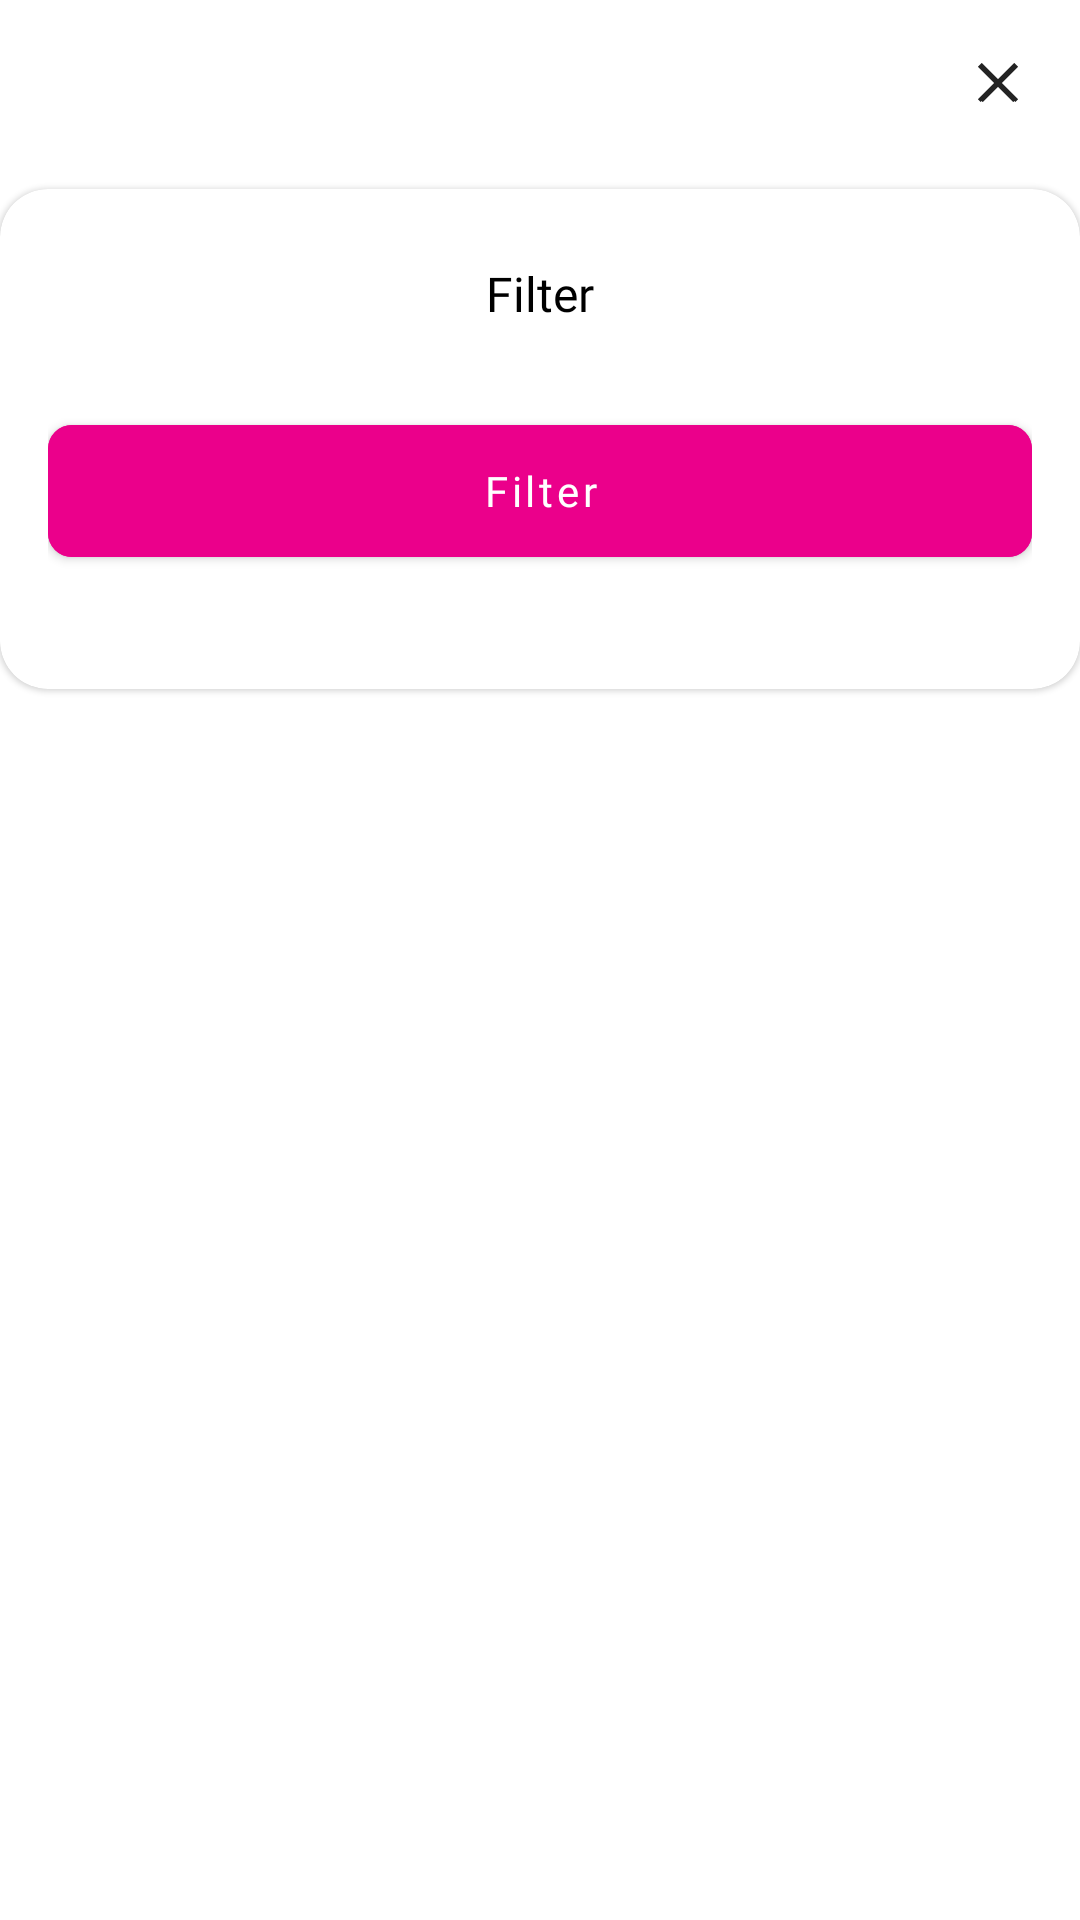

Android layout source for this screen:
<!-- AndroidManifest.xml: application theme Theme.DistributorSales -->
<!-- res/layout/dialog_filter.xml -->
<?xml version="1.0" encoding="utf-8"?>
<RelativeLayout
    xmlns:android="http://schemas.android.com/apk/res/android"
    xmlns:app="http://schemas.android.com/apk/res-auto"
    android:layout_width="match_parent"
    android:layout_height="match_parent">
    <androidx.appcompat.widget.AppCompatImageButton
        android:id="@+id/closeRequestSuccess"
        android:layout_width="35dp"
        android:layout_height="35dp"
        android:layout_alignParentEnd="true"
        android:layout_marginStart="10dp"
        android:layout_marginTop="10dp"
        android:layout_marginEnd="10dp"
        android:layout_marginBottom="18dp"
        android:background="@drawable/buttoncolor"
        android:src="@drawable/ic_close" />

    <com.google.android.material.card.MaterialCardView
        android:layout_width="match_parent"
        android:layout_height="wrap_content"
        android:layout_below="@id/closeRequestSuccess"
        android:layout_marginBottom="-10dp"
        app:cardCornerRadius="16dp">


        <RelativeLayout
            android:layout_width="match_parent"
            android:layout_height="match_parent"
            android:layout_marginLeft="16dp"
            android:layout_marginTop="24dp"
            android:layout_marginRight="16dp"
            android:layout_marginBottom="20dp">

            <androidx.appcompat.widget.AppCompatTextView
                android:id="@+id/takeOrdersTextView"
                android:layout_width="match_parent"
                android:layout_height="wrap_content"
                android:fontFamily="@font/bold"
                android:gravity="center"
                android:text="@string/filter"
                android:textColor="@color/black"
                android:textSize="16sp" />

            <LinearLayout
                android:id="@+id/date"
                android:layout_width="match_parent"
                android:layout_height="wrap_content"
                android:layout_below="@+id/takeOrdersTextView"
                android:layout_marginTop="4dp"
                android:gravity="center">
                <androidx.recyclerview.widget.RecyclerView
                    android:id="@+id/filterItem"
                    android:layout_width="match_parent"
                    android:layout_height="wrap_content"
                    android:layout_marginTop="8dp" />
            </LinearLayout>

            <com.google.android.material.button.MaterialButton
                android:id="@+id/filterButton"
                android:layout_width="match_parent"
                android:layout_height="56dp"
                android:layout_below="@+id/date"
                android:layout_marginTop="15dp"
                android:backgroundTint="@color/buttoncolor"
                android:layout_marginBottom="18dp"
                android:fontFamily="@font/bold"
                android:text="@string/filter"
                android:textAllCaps="false"
                android:textColor="@color/white"
                android:textSize="14sp"
                android:visibility="visible"
                app:cornerRadius="8dp" />


        </RelativeLayout>


    </com.google.android.material.card.MaterialCardView>
</RelativeLayout>
<!-- resources referenced by this layout -->
<resources>
  <color name="black">#FF000000</color>
  <color name="buttoncolor">#EB008B</color>
  <color name="white">#FFFFFFFF</color>
  <!-- drawable buttoncolor (drawable) -->
  <shape xmlns:android="http://schemas.android.com/apk/res/android"
      android:shape="oval">
      <corners android:radius="4dp"/>
      <solid android:color="@color/white"/>
  </shape>
  <!-- drawable ic_close (drawable) -->
  <vector xmlns:android="http://schemas.android.com/apk/res/android"
      android:width="24dp"
      android:height="24dp"
      android:viewportWidth="24"
      android:viewportHeight="24">
    <path
        android:pathData="M6.5714,18l-0.5714,-0.5714l11.4286,-11.4286l0.5714,0.5714l-11.4286,11.4286"
        android:strokeWidth="1"
        android:fillColor="#232323"
        android:fillType="nonZero"
        android:strokeColor="#232323"/>
    <path
        android:pathData="M17.4286,18l-11.4286,-11.4286l0.5714,-0.5714l11.4286,11.4286l-0.5714,0.5714"
        android:strokeWidth="1"
        android:fillColor="#232323"
        android:fillType="nonZero"
        android:strokeColor="#232323"/>
  </vector>
  <string name="filter">Filter</string>
  <style name="Theme.DistributorSales" parent="Theme.MaterialComponents.Light.NoActionBar">
          
          <item name="colorPrimary">@color/purple_500</item>
          <item name="colorPrimaryVariant">@color/purple_700</item>
          <item name="colorOnPrimary">@color/white</item>
          
          <item name="colorSecondary">@color/teal_200</item>
          <item name="colorSecondaryVariant">@color/teal_700</item>
          <item name="colorOnSecondary">@color/black</item>
  
  
      </style>
  <color name="purple_500">#FF6200EE</color>
  <color name="purple_700">#FF3700B3</color>
  <color name="teal_200">#FF03DAC5</color>
  <color name="teal_700">#FF018786</color>
</resources>
